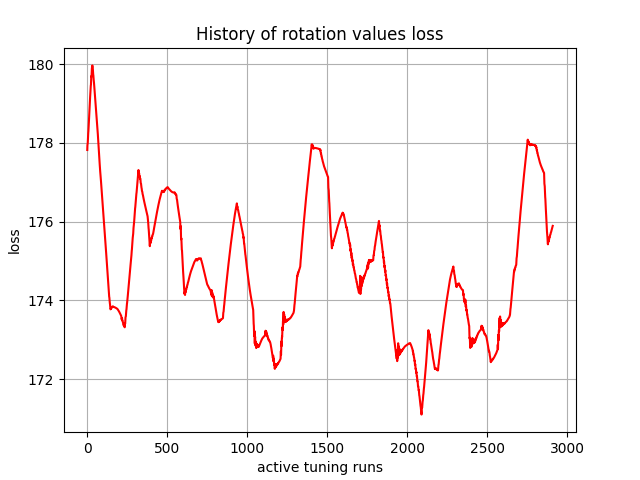

The table this chart was drawn from, first rows:
, 0
0, 177.8
1, 177.9
2, 178
3, 178
4, 178.1
5, 178.2
6, 178.3
7, 178.3
8, 178.4
9, 178.5
10, 178.6
11, 178.6
12, 178.7
13, 178.8
14, 178.9
15, 178.9
16, 179
17, 179.1
18, 179.2
19, 179.3
20, 179.3
21, 179.4
22, 179.5
23, 179.5
24, 179.6
25, 179.7
26, 179.7
27, 179.7
28, 179.8
29, 179.9
30, 179.9
31, 179.9
32, 180
33, 179.9
34, 179.9
35, 179.9
36, 179.8
37, 179.7
38, 179.7
39, 179.7
40, 179.6
41, 179.6
42, 179.5
43, 179.5
44, 179.4
45, 179.4
46, 179.3
47, 179.3
48, 179.2
49, 179.2
50, 179.1
51, 179.1
52, 179
53, 179
54, 178.9
55, 178.9
56, 178.8
57, 178.8
58, 178.7
59, 178.6
... 2,850 more rows
